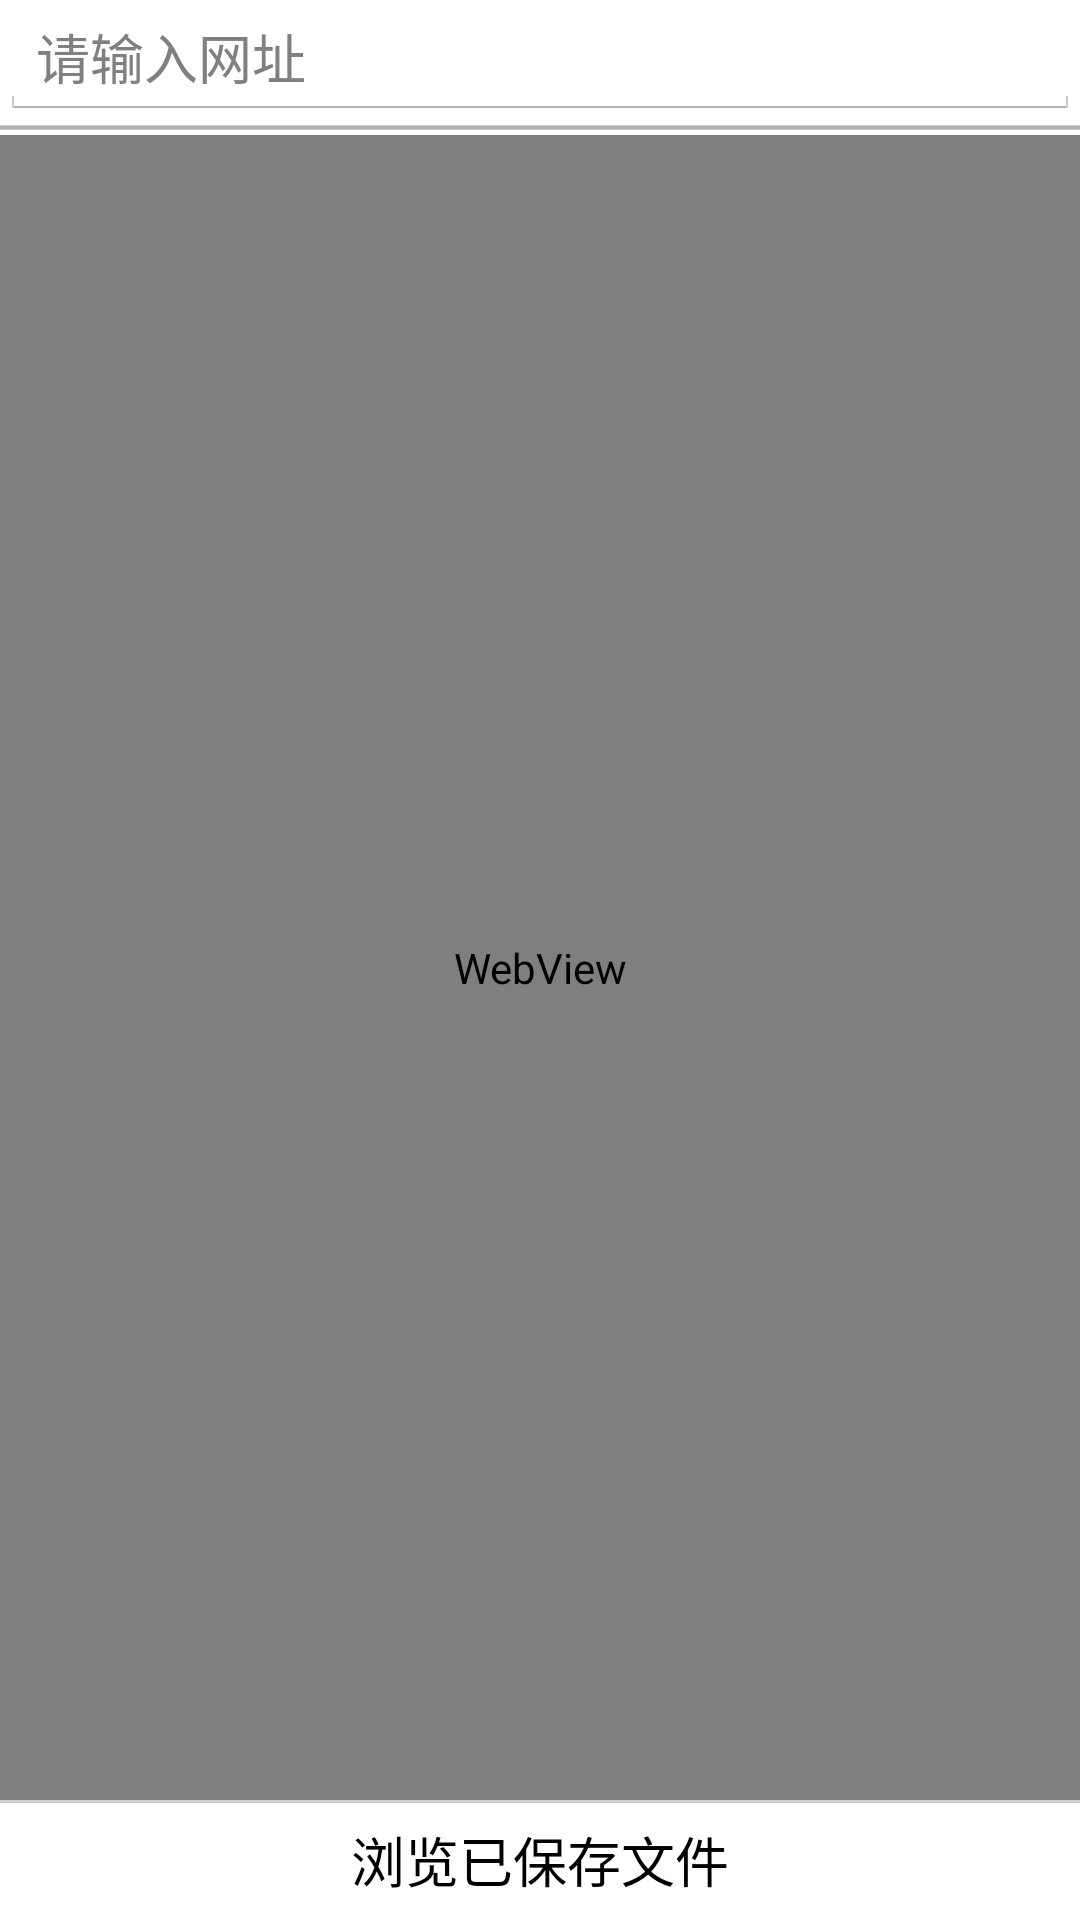

Here is an Android app screen rendered from its layout file. Give the layout XML and the strings, colors and styles it references.
<!-- AndroidManifest.xml: application theme AppTheme -->
<!-- res/layout/add_view.xml -->
<?xml version="1.0" encoding="utf-8"?>
<RelativeLayout xmlns:android="http://schemas.android.com/apk/res/android"
    android:layout_width="match_parent"
    android:layout_height="match_parent"
    android:orientation="vertical">

    <LinearLayout
        android:id="@+id/TxLayout"
        android:layout_width="match_parent"
        android:layout_height="match_parent"
        android:layout_marginBottom="40dip"

        android:focusable="true"
        android:focusableInTouchMode="true"
        android:orientation="vertical">

        <RelativeLayout
            android:layout_width="match_parent"
            android:layout_height="40dip"
            android:baselineAligned="false"
            android:orientation="horizontal">

            <AutoCompleteTextView
                android:id="@+id/url"
                android:layout_width="match_parent"
                android:layout_height="fill_parent"
                android:completionHint="@string/url"
                android:completionThreshold="1"
                android:hint="@string/url"
                android:inputType="textUri"
                android:layout_toLeftOf="@+id/load"
                android:layout_toStartOf="@+id/load" />

            <ProgressBar
                android:id="@+id/load"
                android:layout_width="35dip"
                android:layout_height="35dip"
                android:visibility="gone"
                android:layout_alignParentRight="true"
                android:layout_centerVertical="true"
                android:indeterminate="false" />
        </RelativeLayout>
        <LinearLayout
            android:id="@+id/prBar"
            android:layout_width="match_parent"
            android:layout_height="5dip">
            <ProgressBar
                android:id="@+id/pb"
                style="?android:attr/progressBarStyleHorizontal"
                android:layout_width="match_parent"
                android:layout_height="5dip"
                android:indeterminateOnly="false"
                android:max="100" />
        </LinearLayout>
        <WebView
            android:id="@+id/show"
            android:layout_width="match_parent"
            android:layout_height="match_parent"/>
    </LinearLayout>
    <Button
        android:id="@+id/jumpMain"
        android:layout_width="match_parent"
        android:layout_height="40dip"
        android:layout_alignParentBottom="true"
        android:background="@drawable/radiogroup_border"
        android:text="@string/broSave" />
</RelativeLayout>
<!-- resources referenced by this layout -->
<resources>
  <!-- drawable radiogroup_border (drawable) -->
  <?xml version="1.0" encoding="utf-8"?>
  <layer-list xmlns:android="http://schemas.android.com/apk/res/android">
      
      <item>
          <shape>
              <solid android:color="#ccc" />
          </shape>
      </item>
      
      <item android:top="1dip">
          <shape>
              <solid android:color="#ffffff" />
          </shape>
      </item>
  </layer-list>
  <string name="broSave">浏览已保存文件</string>
  <string name="url">请输入网址</string>
  <style name="AppTheme" parent="AppBaseTheme">
          <item name="android:actionBarStyle">@style/UserActionBarStyle</item>
      </style>
  <style name="AppBaseTheme" parent="android:Theme.Holo.Light">
          
      </style>
  <style name="UserActionBarStyle" parent="android:Widget.Holo.Light.ActionBar">
  
      </style>
</resources>
